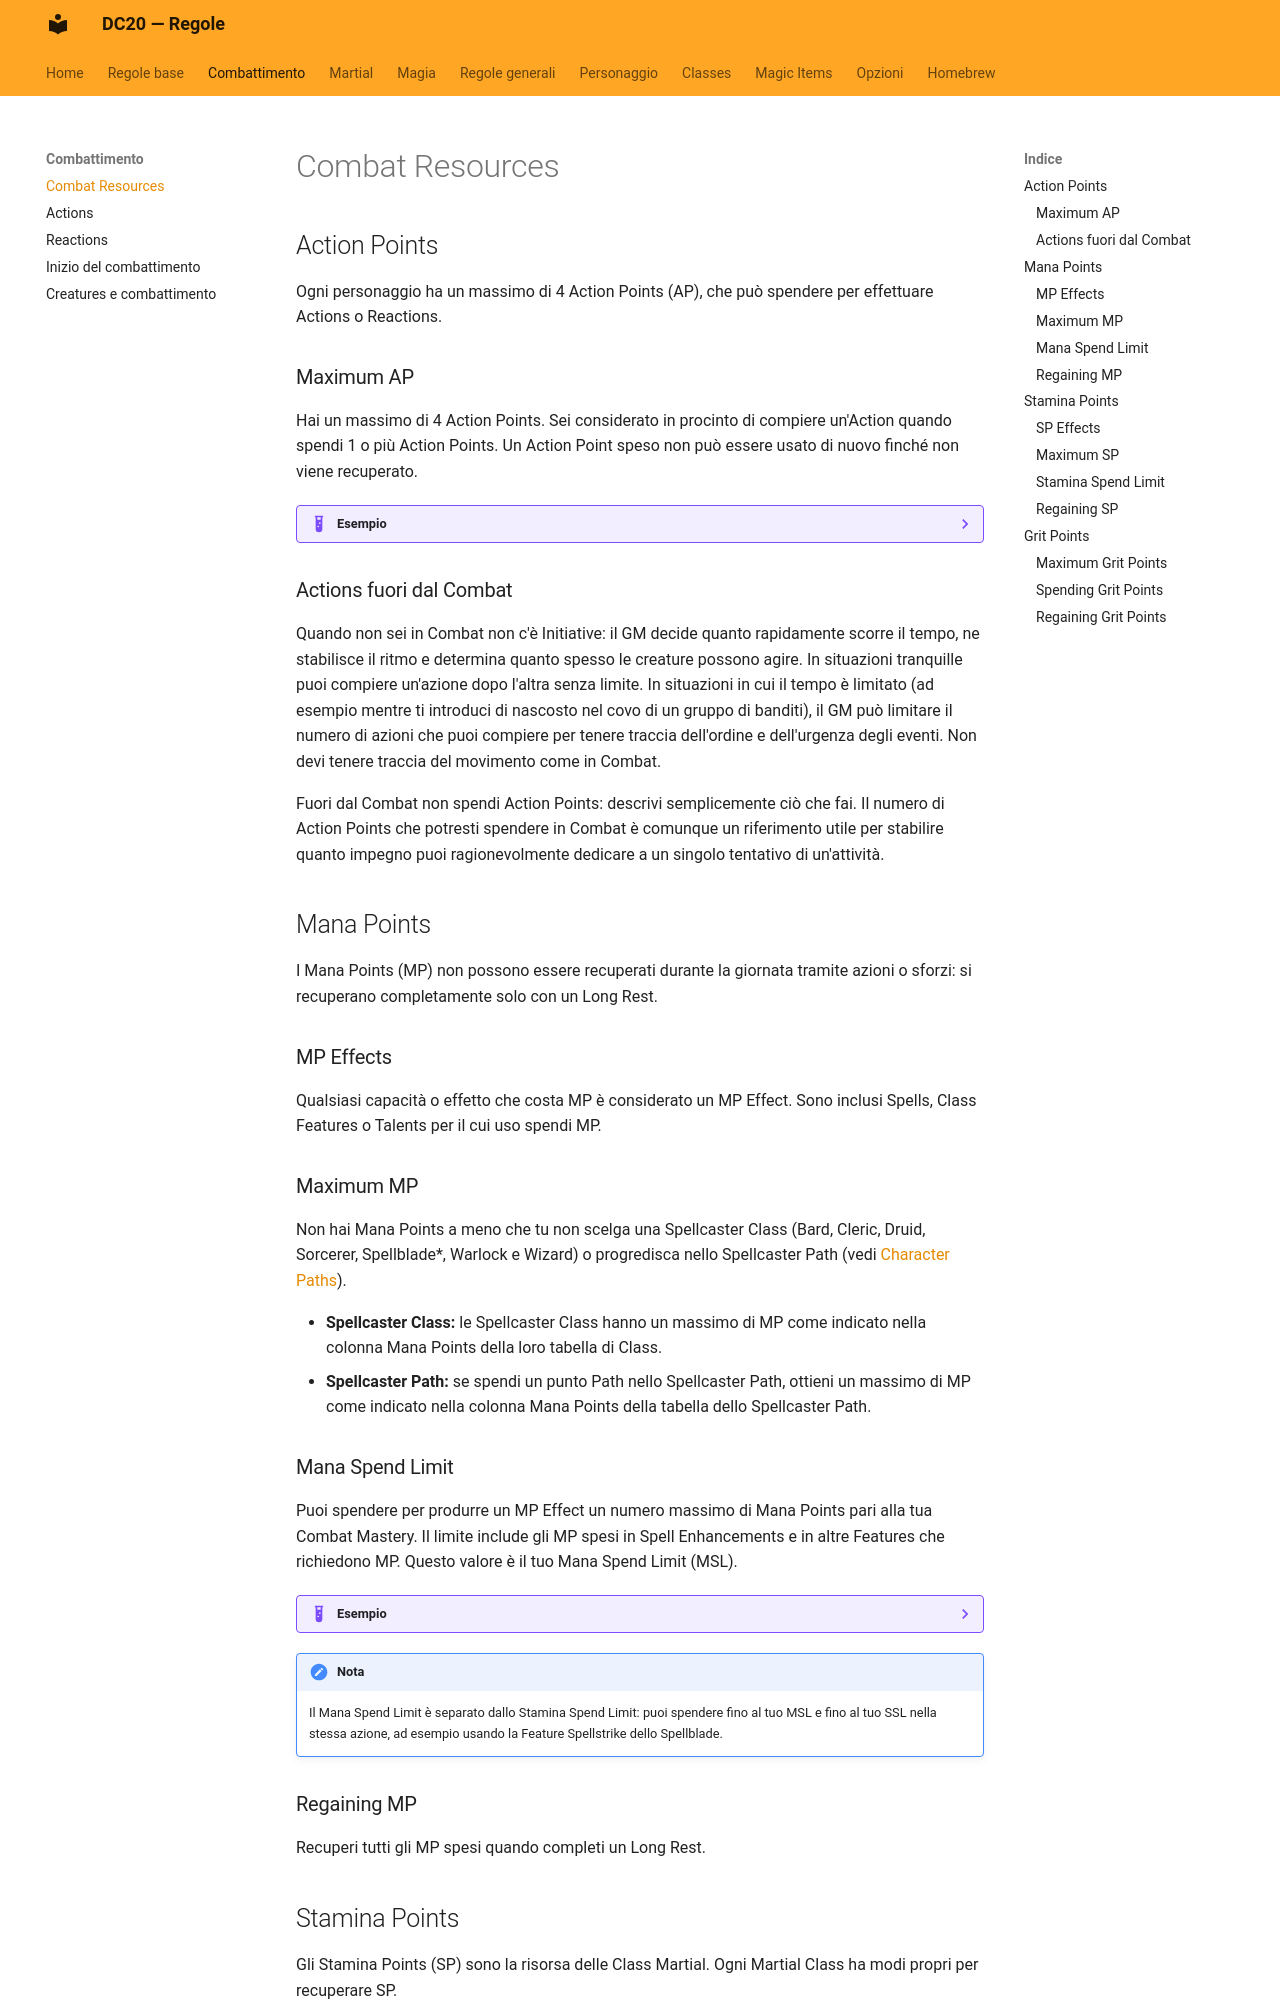

repository: canadese87/new_rules · page: combattimento/risorse/index.html · generator: mkdocs

# Combat Resources

## Action Points

Ogni personaggio ha un massimo di 4 Action Points (AP), che può spendere per effettuare Actions o Reactions.

### Maximum AP

Hai un massimo di 4 Action Points. Sei considerato in procinto di compiere un'Action quando spendi 1 o più Action Points. Un Action Point speso non può essere usato di nuovo finché non viene recuperato.

??? example "Esempio"
    Un PC ha 4 AP. Spende 1 AP per effettuare un Attack con una Weapon che impugna, poi spende 3 AP per potenziare l'Attack: 1 AP per aumentare i danni, 1 AP per aumentare la gittata e 1 AP per ottenere ADV sull'Attack. Dopo aver speso tutti e 4 gli AP, non può compiere altre Actions finché non recupera i suoi AP. Per il potenziamento degli Attack vedi [Martial Enhancements](../marziale/regole.md).

### Actions fuori dal Combat

Quando non sei in Combat non c'è Initiative: il GM decide quanto rapidamente scorre il tempo, ne stabilisce il ritmo e determina quanto spesso le creature possono agire. In situazioni tranquille puoi compiere un'azione dopo l'altra senza limite. In situazioni in cui il tempo è limitato (ad esempio mentre ti introduci di nascosto nel covo di un gruppo di banditi), il GM può limitare il numero di azioni che puoi compiere per tenere traccia dell'ordine e dell'urgenza degli eventi. Non devi tenere traccia del movimento come in Combat.

Fuori dal Combat non spendi Action Points: descrivi semplicemente ciò che fai. Il numero di Action Points che potresti spendere in Combat è comunque un riferimento utile per stabilire quanto impegno puoi ragionevolmente dedicare a un singolo tentativo di un'attività.

## Mana Points

I Mana Points (MP) non possono essere recuperati durante la giornata tramite azioni o sforzi: si recuperano completamente solo con un Long Rest.

### MP Effects

Qualsiasi capacità o effetto che costa MP è considerato un MP Effect. Sono inclusi Spells, Class Features o Talents per il cui uso spendi MP.

### Maximum MP

Non hai Mana Points a meno che tu non scelga una Spellcaster Class (Bard, Cleric, Druid, Sorcerer, Spellblade*, Warlock e Wizard) o progredisca nello Spellcaster Path (vedi [Character Paths](../personaggio/paths.md)).

- **Spellcaster Class:** le Spellcaster Class hanno un massimo di MP come indicato nella colonna Mana Points della loro tabella di Class.
- **Spellcaster Path:** se spendi un punto Path nello Spellcaster Path, ottieni un massimo di MP come indicato nella colonna Mana Points della tabella dello Spellcaster Path.

### Mana Spend Limit

Puoi spendere per produrre un MP Effect un numero massimo di Mana Points pari alla tua Combat Mastery. Il limite include gli MP spesi in Spell Enhancements e in altre Features che richiedono MP. Questo valore è il tuo Mana Spend Limit (MSL).

??? example "Esempio"
    Un Sorcerer di livello 6 (Combat Mastery 3) può spendere fino a 3 MP su qualsiasi Spell che lancia. Può lanciare uno Spell con costo base di 3 MP, oppure uno Spell con costo base di 1 MP e spendere 2 MP in Spell Enhancements, oppure uno Spell senza costo in MP e spendere 3 MP in Spell Enhancements.

!!! note "Nota"
    Il Mana Spend Limit è separato dallo Stamina Spend Limit: puoi spendere fino al tuo MSL e fino al tuo SSL nella stessa azione, ad esempio usando la Feature Spellstrike dello Spellblade.

### Regaining MP

Recuperi tutti gli MP spesi quando completi un Long Rest.
